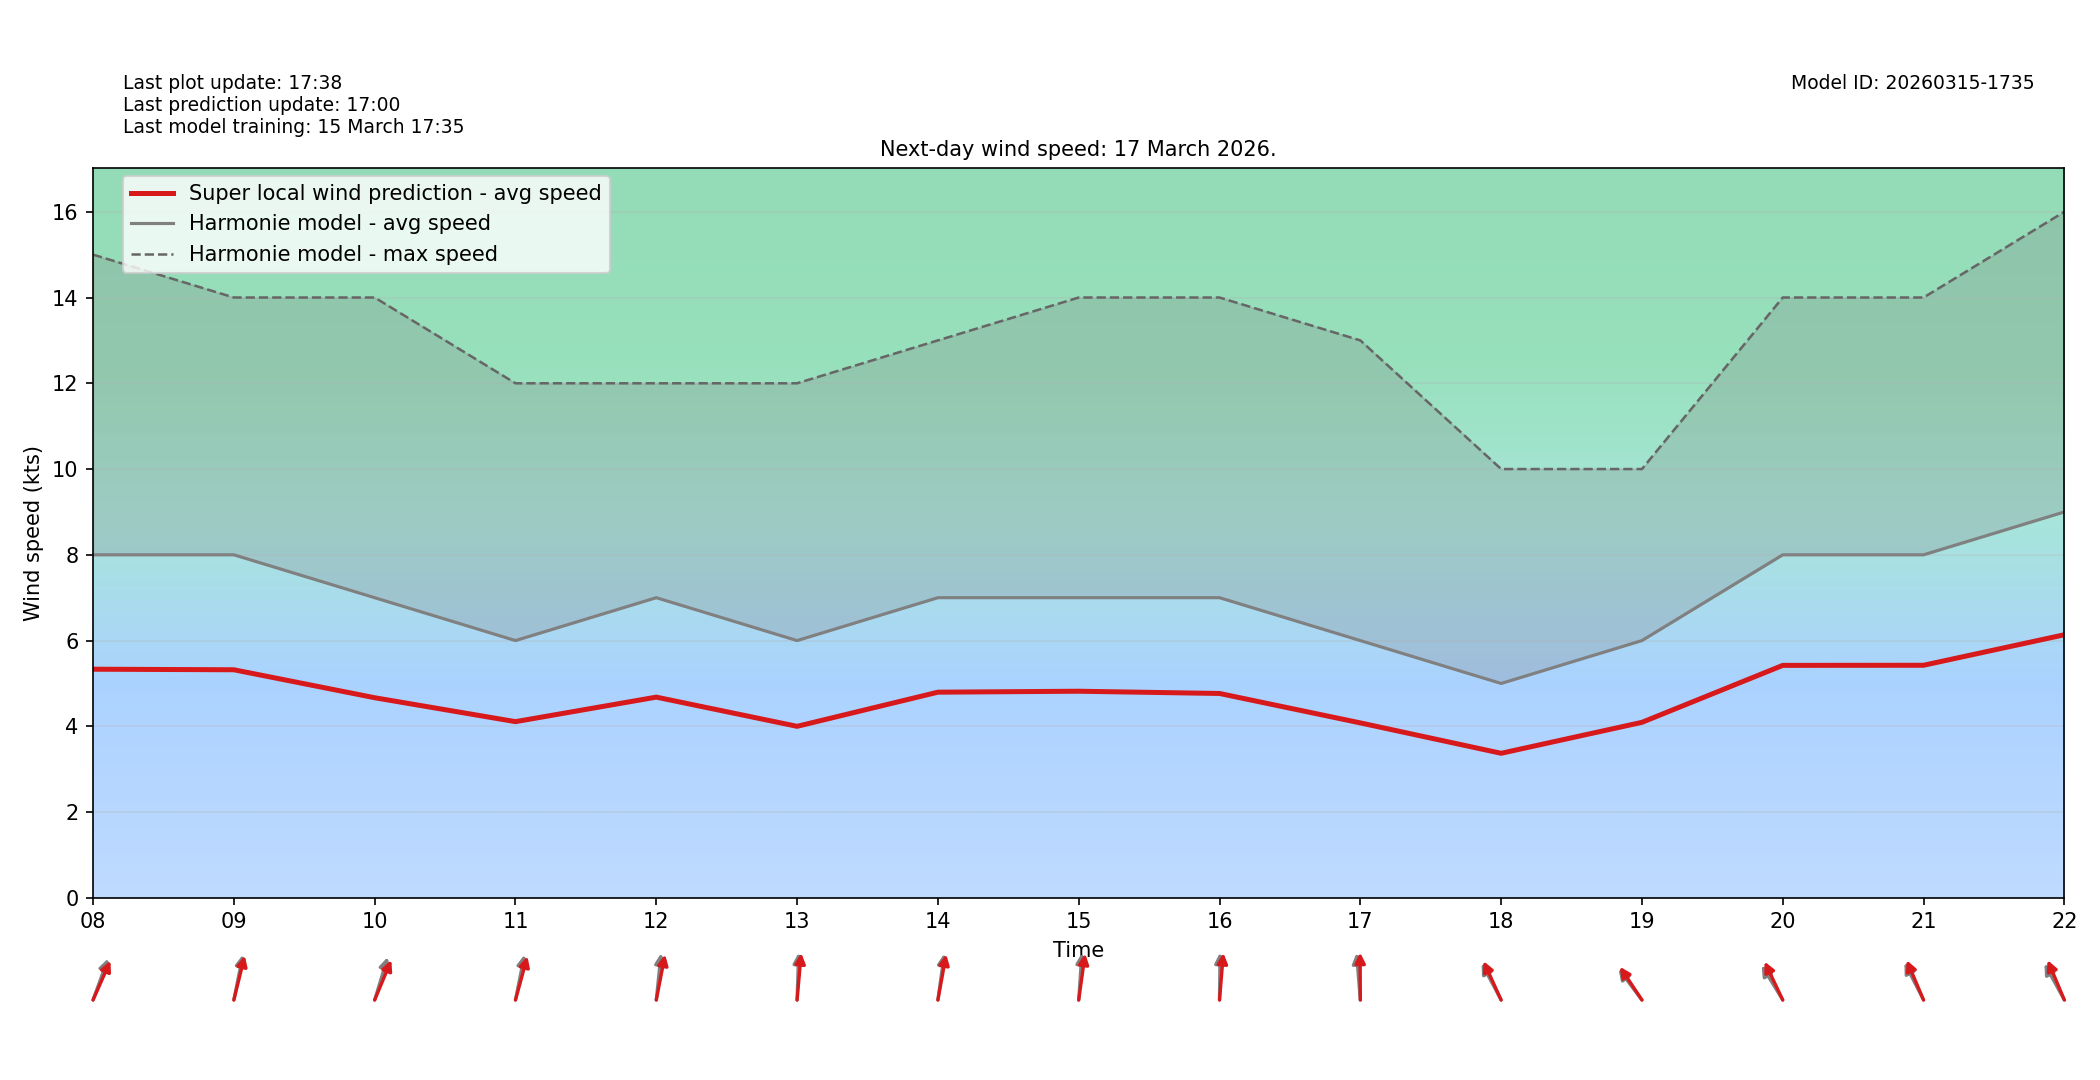

The file beside this chart, header and first rows:
target_time_utc, hour_utc, forecast_wind_speed, lstm_pred_wind_speed, delta_speed_lstm_minus_forecast, forecast_wind_dir_deg, lstm_pred_wind_dir_deg, delta_dir_lstm_minus_forecast
2026-03-17T00:00:00Z, 00, 6.0, 3.946, -2.054, 192.0, 198, 5.978
2026-03-17T01:00:00Z, 01, 6.0, 3.943, -2.057, 209.0, 213.6, 4.622
2026-03-17T02:00:00Z, 02, 7.0, 4.593, -2.407, 203.0, 207.6, 4.586
2026-03-17T03:00:00Z, 03, 8.0, 5.232, -2.768, 207.0, 211.8, 4.76
2026-03-17T04:00:00Z, 04, 7.0, 4.729, -2.271, 207.0, 211.9, 4.881
2026-03-17T05:00:00Z, 05, 7.0, 4.668, -2.332, 217.0, 221.1, 4.108
2026-03-17T06:00:00Z, 06, 8.0, 5.372, -2.628, 227.0, 233, 5.987
2026-03-17T07:00:00Z, 07, 8.0, 5.243, -2.757, 223.0, 226.5, 3.548
2026-03-17T08:00:00Z, 08, 8.0, 5.332, -2.668, 209.0, 214.1, 5.138
2026-03-17T09:00:00Z, 09, 8.0, 5.319, -2.681, 197.0, 200.6, 3.642
2026-03-17T10:00:00Z, 10, 7.0, 4.667, -2.333, 205.0, 212.6, 7.565
2026-03-17T11:00:00Z, 11, 6.0, 4.109, -1.891, 197.0, 202.7, 5.691
2026-03-17T12:00:00Z, 12, 7.0, 4.681, -2.319, 189.0, 196.6, 7.551
2026-03-17T13:00:00Z, 13, 6.0, 4, -2, 183.0, 187.7, 4.671
2026-03-17T14:00:00Z, 14, 7.0, 4.797, -2.203, 192.0, 195.6, 3.573
2026-03-17T15:00:00Z, 15, 7.0, 4.819, -2.181, 186.0, 192, 6.046
2026-03-17T16:00:00Z, 16, 7.0, 4.766, -2.234, 181.0, 187.2, 6.158
2026-03-17T17:00:00Z, 17, 6.0, 4.08, -1.92, 173.0, 179.6, 6.606
2026-03-17T18:00:00Z, 18, 5.0, 3.372, -1.628, 141.0, 145.2, 4.174
2026-03-17T19:00:00Z, 19, 6.0, 4.093, -1.907, 131.0, 134.5, 3.529
2026-03-17T20:00:00Z, 20, 8.0, 5.422, -2.578, 137.0, 144.1, 7.078
2026-03-17T21:00:00Z, 21, 8.0, 5.424, -2.576, 142.0, 147, 4.999
2026-03-17T22:00:00Z, 22, 9.0, 6.136, -2.864, 140.0, 147.2, 7.223
2026-03-17T23:00:00Z, 23, 9.0, 6.032, -2.968, 143.0, 148.4, 5.437
